5-way image classification set "data" from GitHub (DIOPBARHAM/atelier_prepa_donnees_images); label vocabulary: cardboard, glass, metal, plastic, trash.

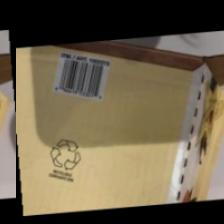
Label: cardboard

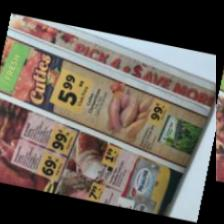
Label: glass

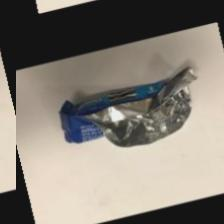
Label: trash

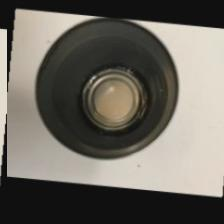
Label: metal

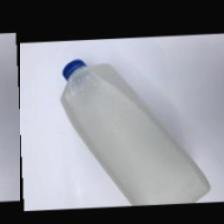
Label: plastic

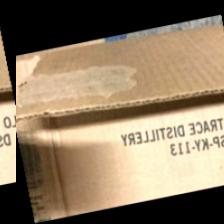
Label: cardboard
